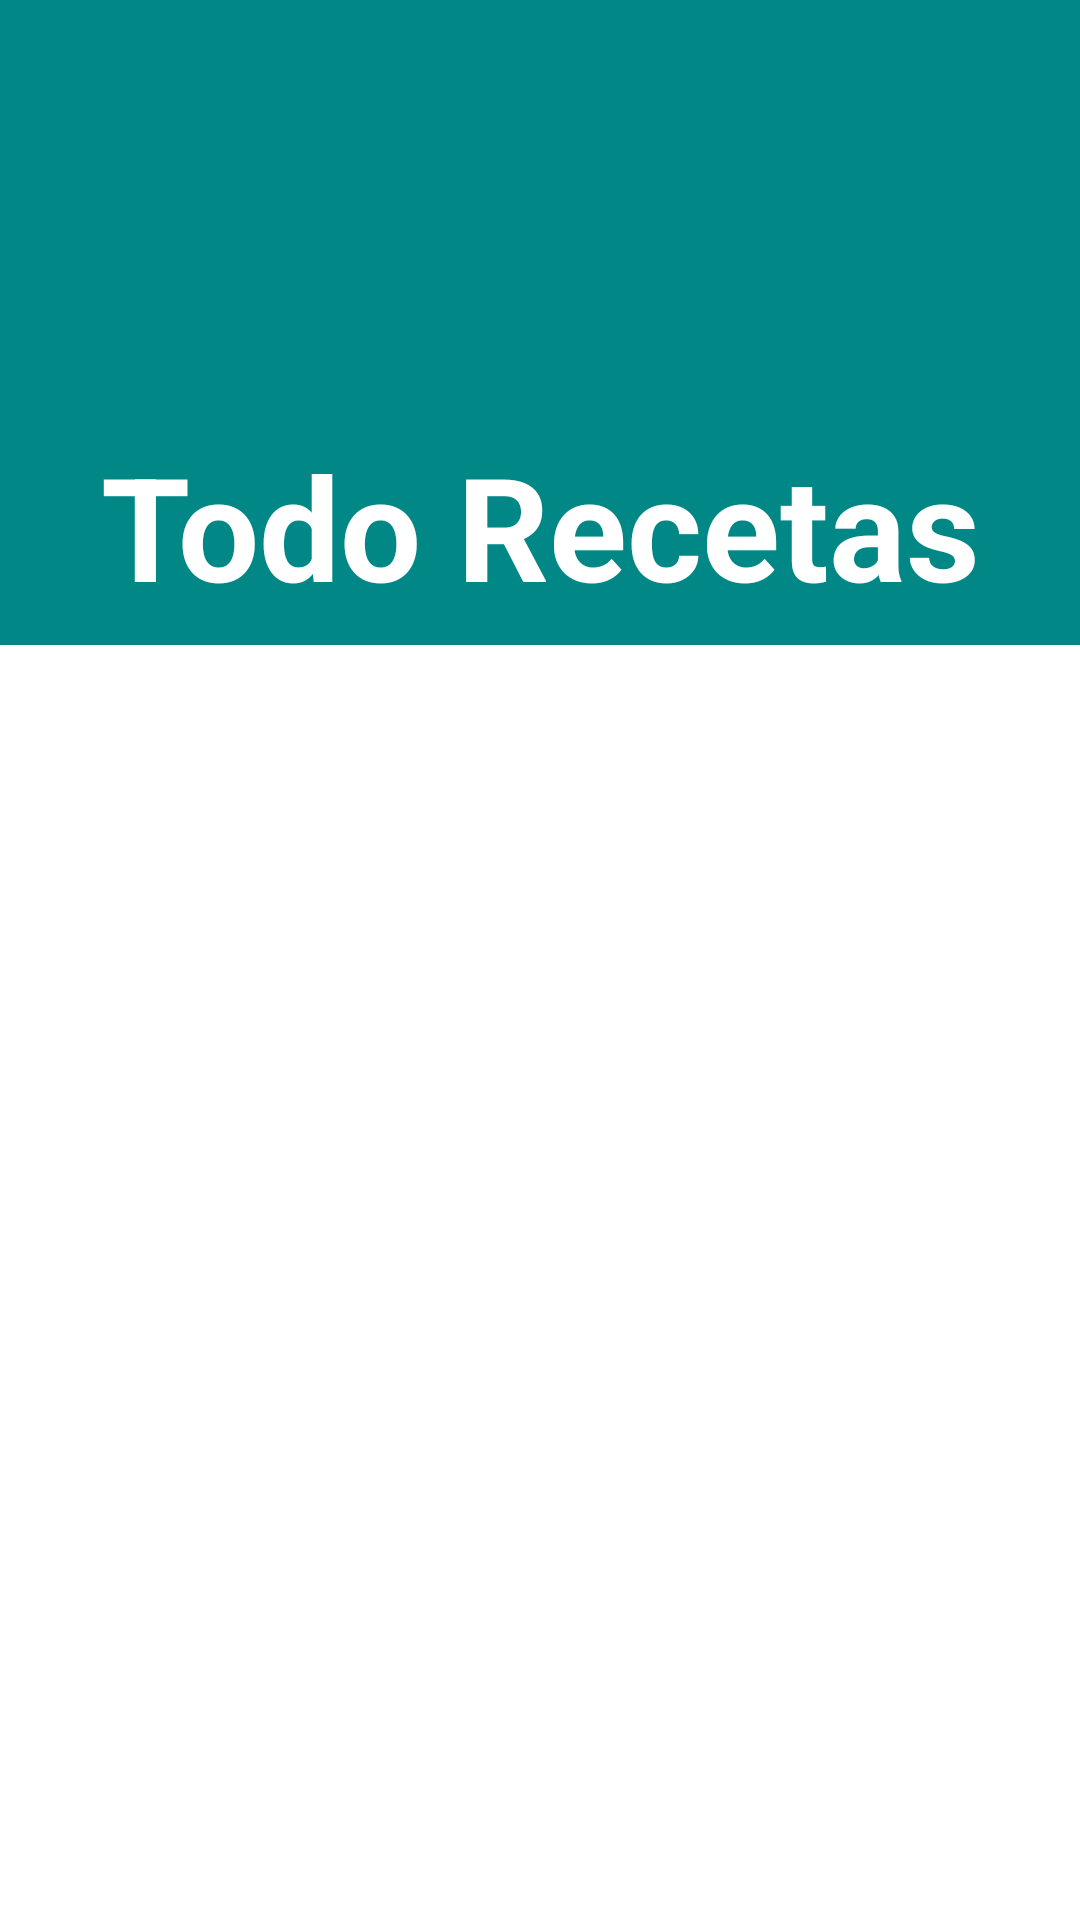

Produce the Android XML layout that renders to this screen, including the resource entries it uses.
<!-- AndroidManifest.xml: application theme Theme.TodoRecetas -->
<!-- res/layout/activity_main.xml -->
<?xml version="1.0" encoding="utf-8"?>
<androidx.constraintlayout.widget.ConstraintLayout xmlns:android="http://schemas.android.com/apk/res/android"
    xmlns:app="http://schemas.android.com/apk/res-auto"
    xmlns:tools="http://schemas.android.com/tools"
    android:layout_width="match_parent"
    android:layout_height="match_parent"
    android:outlineProvider="bounds"
    tools:context=".MainActivity">

    <ImageView
        android:id="@+id/imageView3"
        android:layout_width="430dp"
        android:layout_height="215dp"
        android:layout_marginBottom="520dp"
        android:adjustViewBounds="false"
        android:background="#F11717"
        android:backgroundTint="#9E0707"
        app:layout_constraintBottom_toBottomOf="parent"
        app:layout_constraintEnd_toEndOf="parent"
        app:layout_constraintHorizontal_bias="0.666"
        app:layout_constraintStart_toStartOf="parent"
        app:layout_constraintTop_toTopOf="parent"
        app:layout_constraintVertical_bias="0.0"
        app:srcCompat="@color/teal_700" />

    <ImageView
        android:id="@+id/imageView"
        android:layout_width="379dp"
        android:layout_height="205dp"
        android:layout_marginStart="16dp"
        android:layout_marginTop="93dp"
        android:layout_marginEnd="16dp"
        android:layout_marginBottom="433dp"
        app:layout_constraintBottom_toBottomOf="parent"
        app:layout_constraintEnd_toEndOf="parent"
        app:layout_constraintStart_toStartOf="parent"
        app:layout_constraintTop_toTopOf="parent"
        tools:srcCompat="@drawable/food" />

    <TextView
        android:layout_width="334dp"
        android:layout_height="70dp"
        android:background="#00000000"
        android:shadowColor="#000000"
        android:singleLine="false"
        android:text="Todo Recetas"
        android:textAlignment="center"
        android:textColor="#FFFFFF"
        android:textSize="48sp"
        android:textStyle="bold"
        app:layout_constraintBottom_toBottomOf="parent"
        app:layout_constraintEnd_toEndOf="parent"
        app:layout_constraintStart_toStartOf="parent"
        app:layout_constraintTop_toTopOf="parent"
        app:layout_constraintVertical_bias="0.251" />

    <EditText
        android:id="@+id/usernameEdit"
        android:layout_width="wrap_content"
        android:layout_height="wrap_content"
        android:layout_marginStart="108dp"
        android:layout_marginTop="384dp"
        android:layout_marginEnd="109dp"
        android:layout_marginBottom="348dp"
        android:ems="10"
        android:hint="Username"
        android:inputType="textPersonName"
        app:layout_constraintBottom_toBottomOf="parent"
        app:layout_constraintEnd_toEndOf="parent"
        app:layout_constraintStart_toStartOf="parent"
        app:layout_constraintTop_toTopOf="parent" />

    <EditText
        android:id="@+id/PasswordEdit"
        android:layout_width="wrap_content"
        android:layout_height="wrap_content"
        android:layout_marginStart="108dp"
        android:layout_marginTop="454dp"
        android:layout_marginEnd="109dp"
        android:layout_marginBottom="278dp"
        android:ems="10"
        android:hint="Password"
        android:inputType="textPassword"
        app:layout_constraintBottom_toBottomOf="parent"
        app:layout_constraintEnd_toEndOf="parent"
        app:layout_constraintStart_toStartOf="parent"
        app:layout_constraintTop_toTopOf="parent" />

    <Button
        android:id="@+id/button1"
        android:layout_width="251dp"
        android:layout_height="37dp"
        android:layout_marginStart="88dp"
        android:layout_marginTop="552dp"
        android:layout_marginEnd="88dp"
        android:layout_marginBottom="188dp"
        android:background="#F08850"
        android:backgroundTint="#F08850"
        android:shadowColor="#A51717"
        android:text="Iniciar sesión"
        android:textColor="#FFFFFF"
        app:icon="@color/naranjaapp"
        app:iconTint="#F08850"
        app:iconTintMode="add"
        app:layout_constraintBottom_toBottomOf="parent"
        app:layout_constraintEnd_toEndOf="parent"
        app:layout_constraintStart_toStartOf="parent"
        app:layout_constraintTop_toTopOf="parent"
        app:rippleColor="#F08850"
        app:strokeColor="#F08850" />

</androidx.constraintlayout.widget.ConstraintLayout>
<!-- resources referenced by this layout -->
<resources>
  <color name="naranjaapp">#f08850</color>
  <color name="teal_700">#FF018786</color>
  <style name="Theme.TodoRecetas" parent="Theme.MaterialComponents.DayNight.DarkActionBar">
          
          <item name="colorPrimary">@color/purple_500</item>
          <item name="colorPrimaryVariant">@color/purple_700</item>
          <item name="colorOnPrimary">@color/white</item>
          
          <item name="colorSecondary">@color/teal_200</item>
          <item name="colorSecondaryVariant">@color/teal_700</item>
          <item name="colorOnSecondary">@color/black</item>
          
          <item name="android:statusBarColor" tools:targetApi="l">?attr/colorPrimaryVariant</item>
          
      </style>
  <color name="purple_500">#FF6200EE</color>
  <color name="purple_700">#FF3700B3</color>
  <color name="white">#FFFFFFFF</color>
  <color name="teal_200">#FF03DAC5</color>
  <color name="black">#FF000000</color>
</resources>
